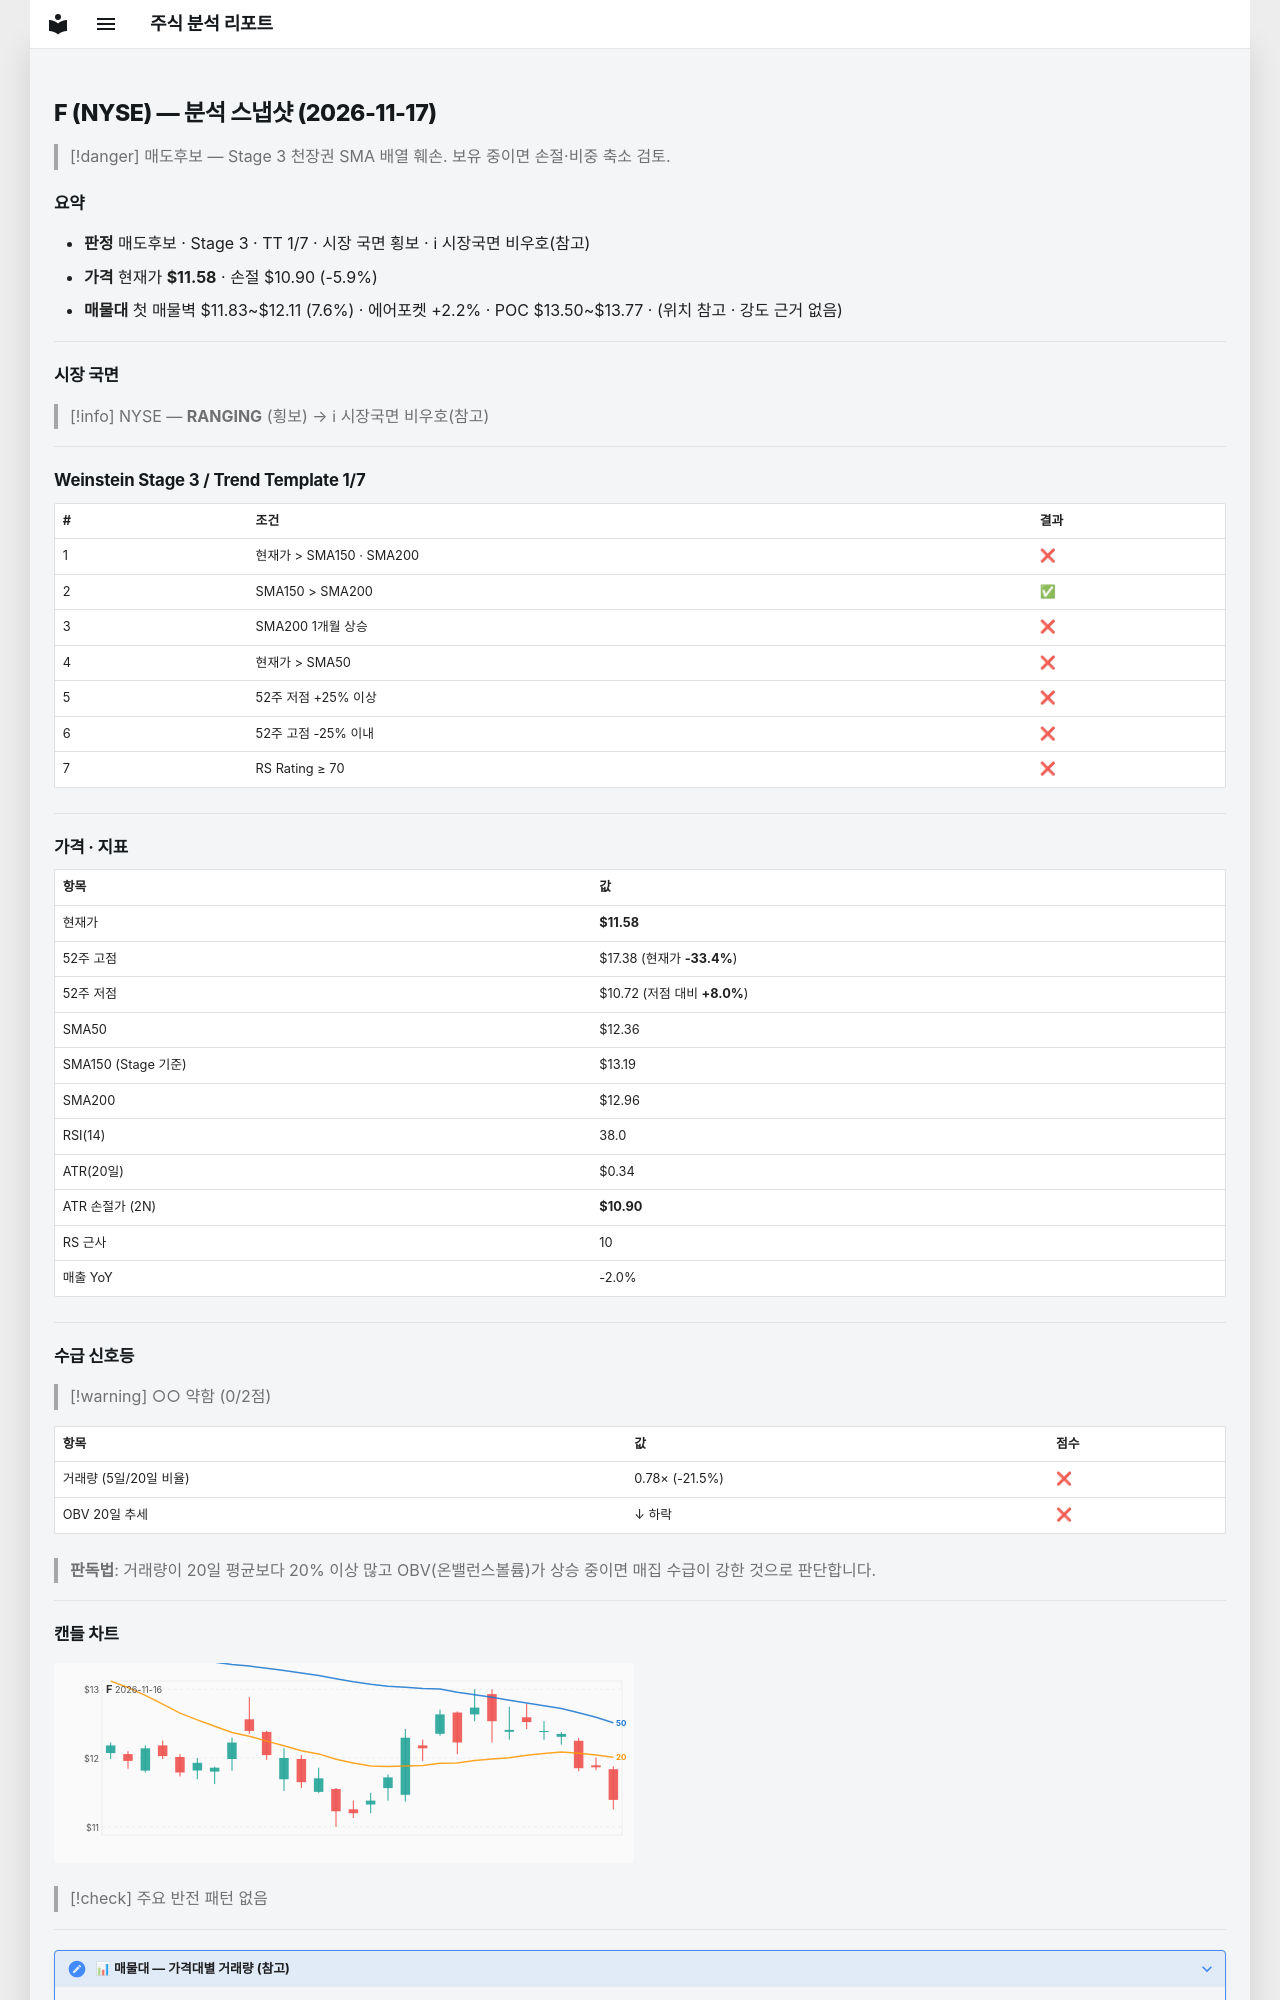

repository: soloandco/stock-reports · page: snapshots/F-2026-11-17/index.html · generator: mkdocs

---
type: analysis-snapshot
title: F 분석 스냅샷
ticker: F
market: NYSE
created: 2026-11-17
updated: 2026-11-17
bar-date: 2026-11-16
verdict: 매도후보
real-rr: 4.24
sma50-gap-pct: -6.4
weekly-position: 저항대아래
weekly-overhead-price: 14.46
weekly-overhead-pct: 24.9
stage: 3
trend-template-score: 1
tt-max: 7
ma-set: sma-50-150-200
price: 11.576899528503418
stop-price: 10.89654933471908
market-regime: RANGING
supply-demand-score: 0/2
supply-demand-label: 약함
status: tracking
tags:
  - stock-agent
  - watchlist
  - F
  - analysis
related:
  - "[[analysis-template]]"
---

# F (NYSE) — 분석 스냅샷 (2026-11-17)

> [!danger] 매도후보 — Stage 3 천장권
> SMA 배열 훼손. 보유 중이면 손절·비중 축소 검토.

## 요약

- **판정** 매도후보 · Stage 3 · TT 1/7 · 시장 국면 횡보 · ℹ 시장국면 비우호(참고)
- **가격** 현재가 **$11.58** · 손절 $10.90 (-5.9%)
- **매물대** 첫 매물벽 $11.83~$12.11 (7.6%) · 에어포켓 +2.2% · POC $13.50~$13.77 · (위치 참고 · 강도 근거 없음)

---

## 시장 국면

> [!info] NYSE — **RANGING** (횡보) → ℹ 시장국면 비우호(참고)

---

## Weinstein Stage 3 / Trend Template 1/7

| # | 조건 | 결과 |
|---|------|------|
| 1 | 현재가 > SMA150 · SMA200 | ❌ |
| 2 | SMA150 > SMA200 | ✅ |
| 3 | SMA200 1개월 상승 | ❌ |
| 4 | 현재가 > SMA50 | ❌ |
| 5 | 52주 저점 +25% 이상 | ❌ |
| 6 | 52주 고점 -25% 이내 | ❌ |
| 7 | RS Rating ≥ 70 | ❌ |

---

## 가격 · 지표

| 항목 | 값 |
|------|---|
| 현재가 | **$11.58** |
| 52주 고점 | $17.38 (현재가 **-33.4%**) |
| 52주 저점 | $10.72 (저점 대비 **+8.0%**) |
| SMA50 | $12.36 |
| SMA150 (Stage 기준) | $13.19 |
| SMA200 | $12.96 |
| RSI(14) | 38.0 |
| ATR(20일) | $0.34 |
| ATR 손절가 (2N) | **$10.90** |
| RS 근사 | 10 |
| 매출 YoY | -2.0% |

---
## 수급 신호등

> [!warning] ○○ 약함 (0/2점)

| 항목 | 값 | 점수 |
|------|------|------|
| 거래량 (5일/20일 비율) | 0.78× (-21.5%) | ❌ |
| OBV 20일 추세 | ↓ 하락 | ❌ |

> **판독법**: 거래량이 20일 평균보다 20% 이상 많고 OBV(온밸런스볼륨)가 상승 중이면 매집 수급이 강한 것으로 판단합니다.

---
